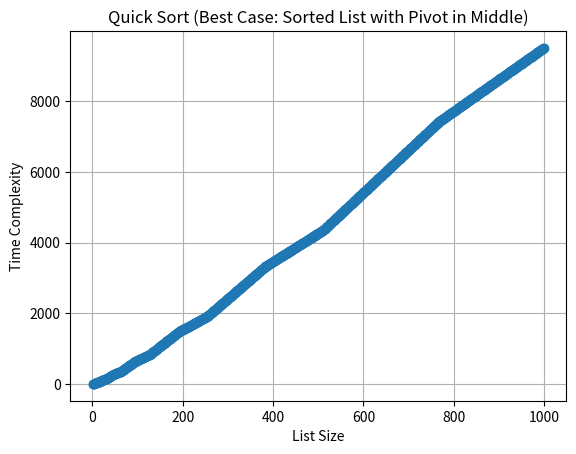

This chart was generated by the following Python code:
import random
import matplotlib.pyplot as plt

time = 0

def quick_sort(lst, low, high):
    global time
    time += 1
    if low < high:
        pivot, time = partition(lst, low, high, time)
        quick_sort(lst, low, pivot - 1)
        quick_sort(lst, pivot + 1, high)
    
    return time

def partition(lst, low, high, time):
    time += 1
    i = low - 1
    pivot_index = (low + high) // 2 ## pivote en el medio 
    pivot = lst[pivot_index]
    lst[pivot_index], lst[high] = lst[high], lst[pivot_index]  # Movemos el pivote al final
    j = low
    
    while j < high:
        time += 1
        if lst[j] <= pivot:
            i += 1
            lst[i], lst[j] = lst[j], lst[i]
        j += 1
    
    lst[i + 1], lst[high] = lst[high], lst[i + 1]
    return (i + 1), time

if __name__ == "__main__":
    sizes = []
    times = []
    for size in range(1, 1000):
        lst = list(range(1, size + 1))  # Lista ordenada
        quick_sort(lst, 0, len(lst) - 1)
        sizes.append(size)
        times.append(time)
        time = 0
    
    plt.plot(sizes, times, marker='o')
    plt.title('Quick Sort (Best Case: Sorted List with Pivot in Middle)')
    plt.xlabel('List Size')
    plt.ylabel('Time Complexity')
    plt.grid(True)
    plt.show()
